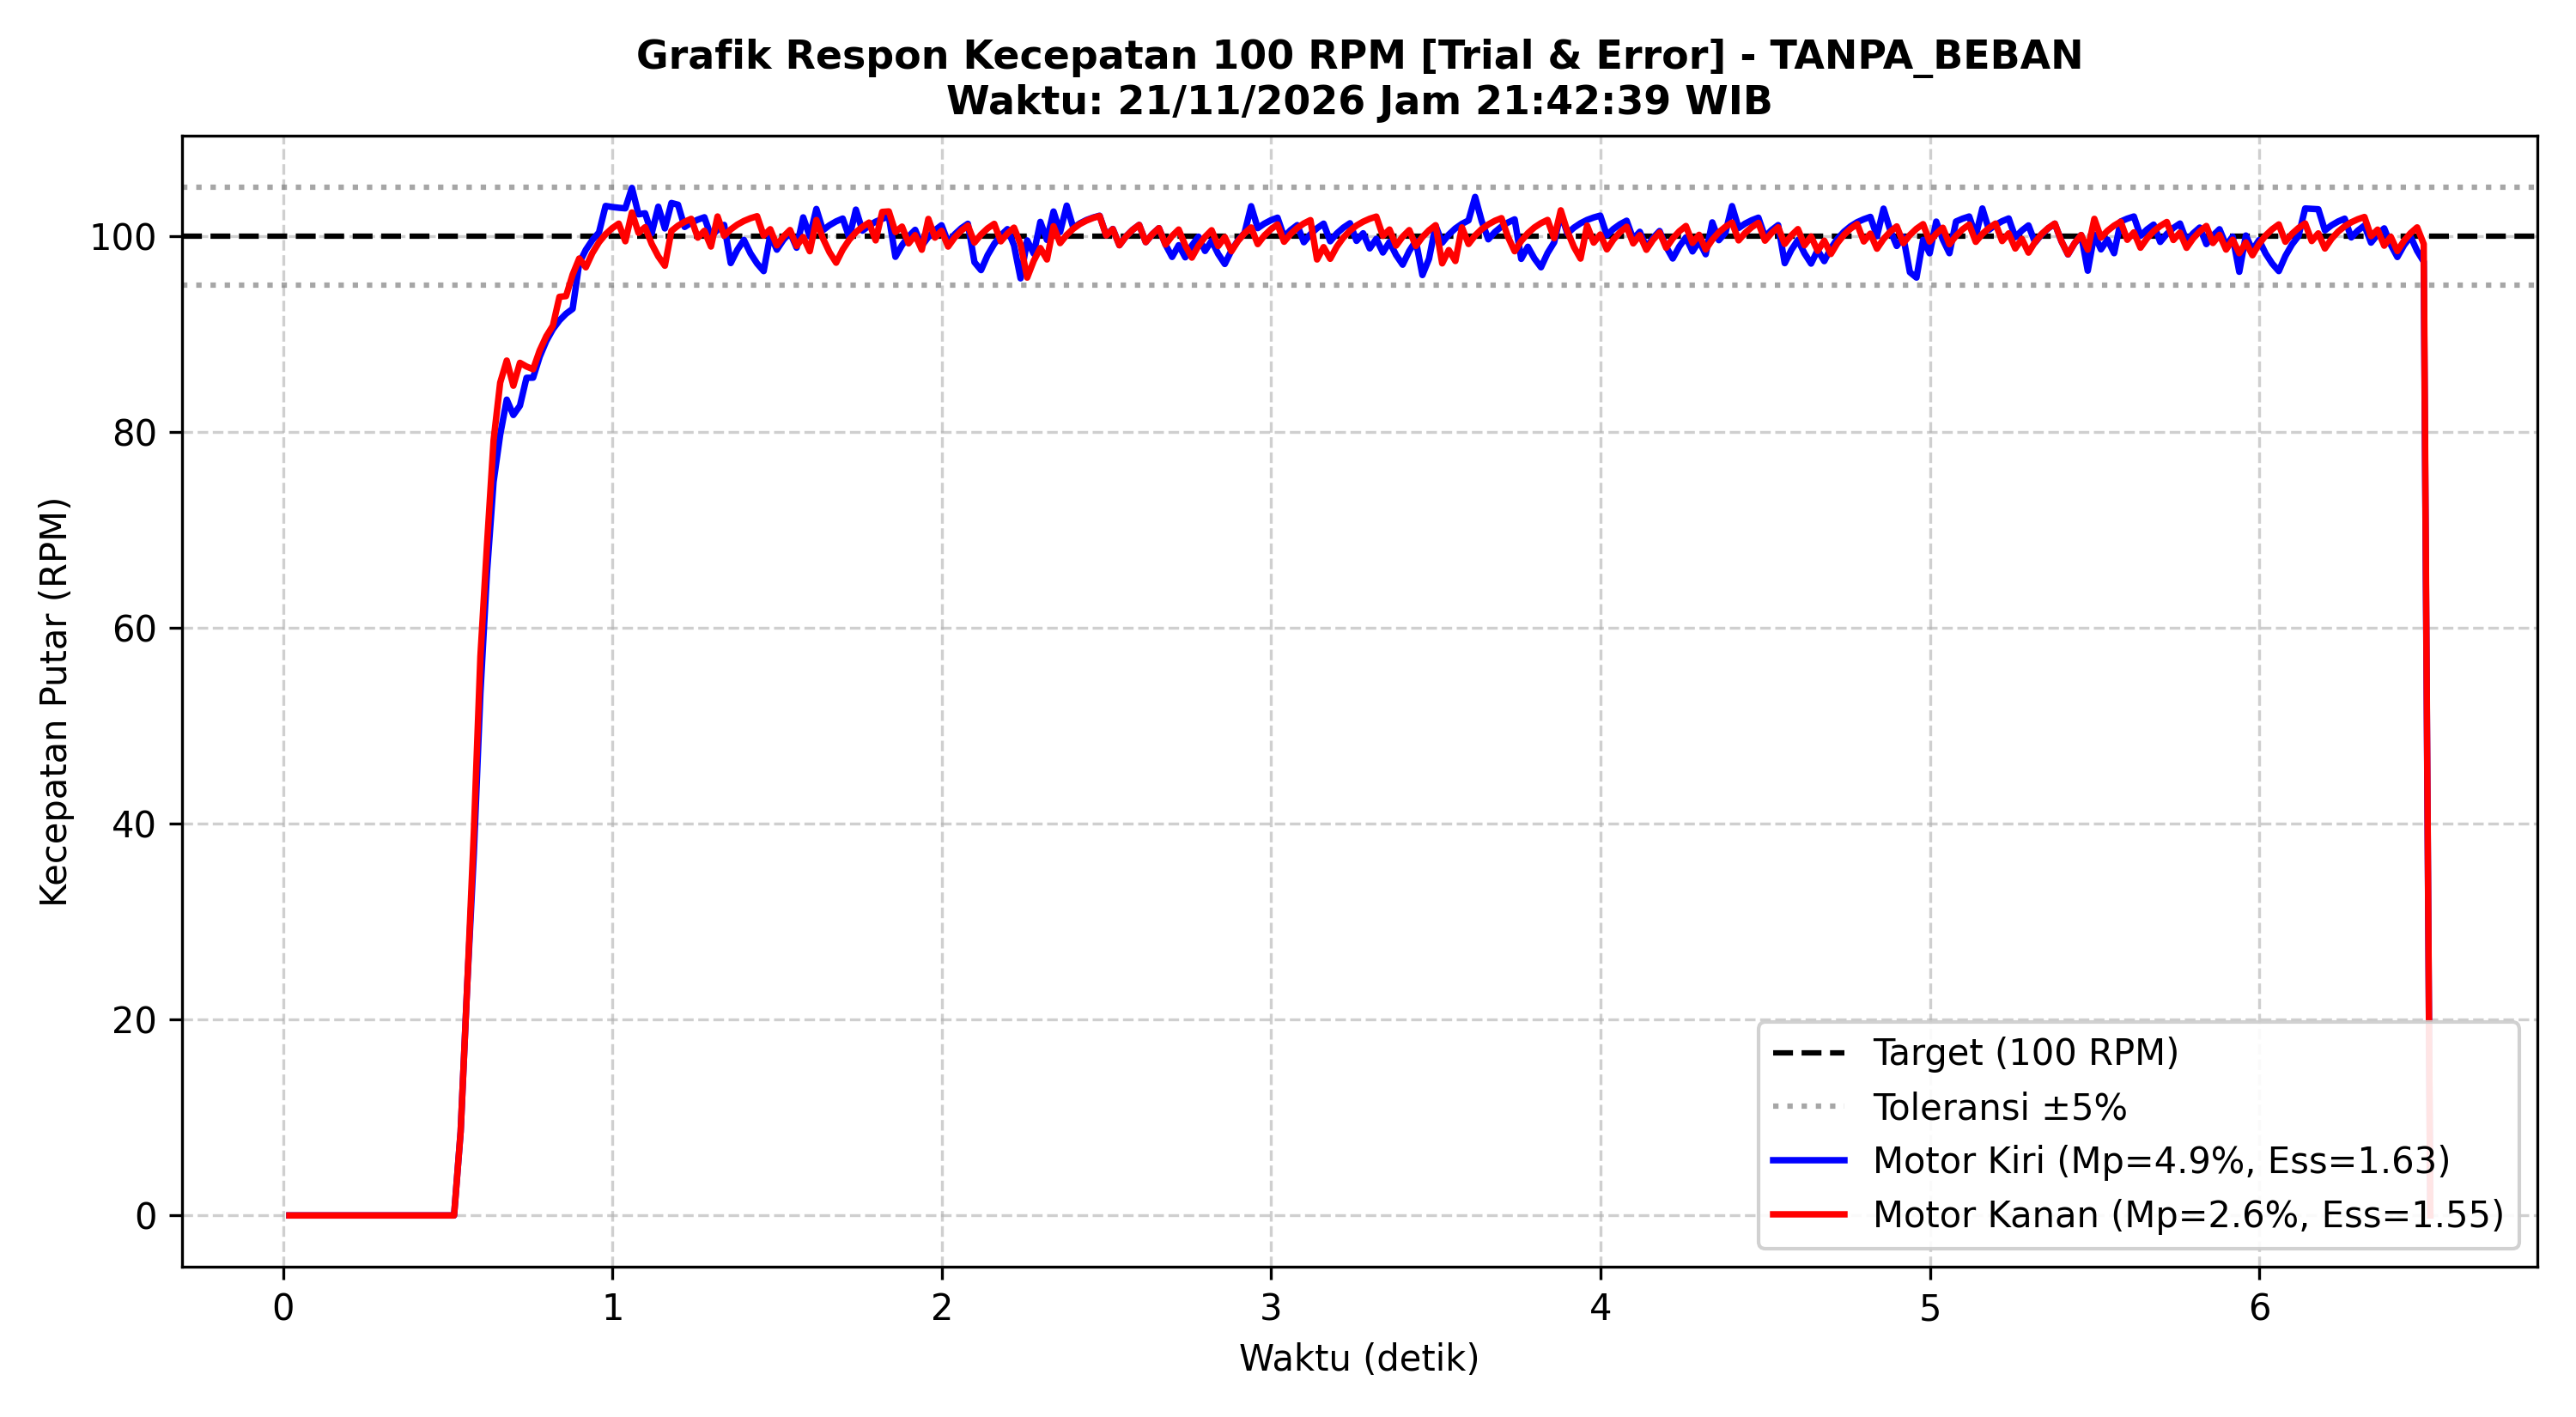

The data file committed next to this chart (first rows):
Time_s, Target_RPM_L, Actual_RPM_L, PWM_L, Error_L, Target_RPM_R, Actual_RPM_R, PWM_R, Error_R
0.019, 0.0, 0.00, 0, 0.00, 0.0, 0.00, 0, 0.00
0.039, 0.0, 0.00, 0, 0.00, 0.0, 0.00, 0, 0.00
0.059, 0.0, 0.00, 0, 0.00, 0.0, 0.00, 0, 0.00
0.079, 0.0, 0.00, 0, 0.00, 0.0, 0.00, 0, 0.00
0.099, 0.0, 0.00, 0, 0.00, 0.0, 0.00, 0, 0.00
0.119, 0.0, 0.00, 0, 0.00, 0.0, 0.00, 0, 0.00
0.139, 0.0, 0.00, 0, 0.00, 0.0, 0.00, 0, 0.00
0.159, 0.0, 0.00, 0, 0.00, 0.0, 0.00, 0, 0.00
0.179, 0.0, 0.00, 0, 0.00, 0.0, 0.00, 0, 0.00
0.199, 0.0, 0.00, 0, 0.00, 0.0, 0.00, 0, 0.00
0.219, 0.0, 0.00, 0, 0.00, 0.0, 0.00, 0, 0.00
0.239, 0.0, 0.00, 0, 0.00, 0.0, 0.00, 0, 0.00
0.259, 0.0, 0.00, 0, 0.00, 0.0, 0.00, 0, 0.00
0.279, 0.0, 0.00, 0, 0.00, 0.0, 0.00, 0, 0.00
0.299, 0.0, 0.00, 0, 0.00, 0.0, 0.00, 0, 0.00
0.319, 0.0, 0.00, 0, 0.00, 0.0, 0.00, 0, 0.00
0.339, 0.0, 0.00, 0, 0.00, 0.0, 0.00, 0, 0.00
0.359, 0.0, 0.00, 0, 0.00, 0.0, 0.00, 0, 0.00
0.379, 0.0, 0.00, 0, 0.00, 0.0, 0.00, 0, 0.00
0.399, 0.0, 0.00, 0, 0.00, 0.0, 0.00, 0, 0.00
0.419, 0.0, 0.00, 0, 0.00, 0.0, 0.00, 0, 0.00
0.439, 0.0, 0.00, 0, 0.00, 0.0, 0.00, 0, 0.00
0.459, 0.0, 0.00, 0, 0.00, 0.0, 0.00, 0, 0.00
0.479, 0.0, 0.00, 0, 0.00, 0.0, 0.00, 0, 0.00
0.499, 0.0, 0.00, 0, 0.00, 0.0, 0.00, 0, 0.00
0.519, 100.0, 0.00, 255, 100, 100.0, 0.00, 255, 100
0.539, 100.0, 8.55, 255, 91.45, 100.0, 8.55, 255, 91.45
0.559, 100.0, 23.52, 255, 76.48, 100.0, 23.52, 255, 76.48
0.579, 100.0, 36.89, 255, 63.11, 100.0, 39.03, 255, 60.97
0.599, 100.0, 53.33, 253, 46.67, 100.0, 57.07, 254, 42.93
0.619, 100.0, 65.66, 234, 34.34, 100.0, 68.47, 233, 31.53
0.639, 100.0, 74.91, 220, 25.09, 100.0, 79.15, 211, 20.85
0.659, 100.0, 79.71, 215, 20.29, 100.0, 85.03, 200, 14.97
0.679, 100.0, 83.30, 212, 16.70, 100.0, 87.29, 198, 12.71
0.699, 100.0, 81.73, 223, 18.27, 100.0, 84.72, 211, 15.28
0.719, 100.0, 82.68, 227, 17.32, 100.0, 87.06, 209, 12.94
0.739, 100.0, 85.53, 225, 14.47, 100.0, 86.68, 215, 13.32
0.759, 100.0, 85.54, 230, 14.46, 100.0, 86.40, 221, 13.60
0.779, 100.0, 87.68, 229, 12.32, 100.0, 88.32, 219, 11.68
0.799, 100.0, 89.28, 229, 10.72, 100.0, 89.77, 219, 10.23
0.819, 100.0, 90.49, 229, 9.51, 100.0, 90.85, 219, 9.15
0.839, 100.0, 91.39, 230, 8.61, 100.0, 93.80, 213, 6.20
0.859, 100.0, 92.07, 231, 7.93, 100.0, 93.87, 215, 6.13
0.879, 100.0, 92.57, 233, 7.43, 100.0, 96.07, 211, 3.93
0.899, 100.0, 97.23, 222, 2.77, 100.0, 97.71, 207, 2.29
0.919, 100.0, 98.59, 219, 1.41, 100.0, 96.81, 210, 3.19
0.939, 100.0, 99.60, 217, 0.40, 100.0, 98.27, 207, 1.73
0.959, 100.0, 100.4, 215, -0.37, 100.0, 99.37, 204, 0.63
0.979, 100.0, 103.1, 207, -3.08, 100.0, 100.2, 202, -0.19
0.999, 100.0, 103, 206, -2.97, 100.0, 100.8, 200, -0.80
1.019, 100.0, 102.9, 205, -2.89, 100.0, 101.3, 198, -1.27
1.039, 100.0, 102.8, 204, -2.83, 100.0, 99.47, 203, 0.53
1.059, 100.0, 104.9, 197, -4.92, 100.0, 102.4, 194, -2.41
1.079, 100.0, 102.2, 203, -2.22, 100.0, 100.3, 200, -0.33
1.099, 100.0, 102.3, 202, -2.33, 100.0, 100.9, 198, -0.91
1.119, 100.0, 100.3, 207, -0.27, 100.0, 99.21, 203, 0.79
1.139, 100.0, 103, 199, -3.00, 100.0, 97.93, 207, 2.07
1.159, 100.0, 100.8, 205, -0.78, 100.0, 96.97, 211, 3.03
1.179, 100.0, 103.4, 197, -3.38, 100.0, 100.5, 201, -0.53
1.199, 100.0, 103.2, 196, -3.20, 100.0, 101.1, 199, -1.06
... 281 more rows
